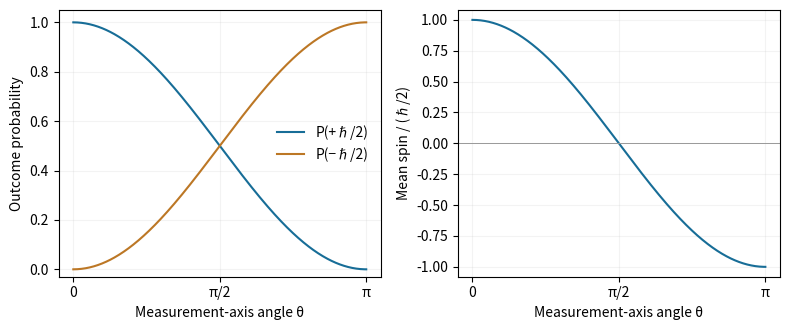

The matplotlib source for this figure: (Note: this script raises an exception after producing the figure.)
"""Original explanatory figure. Python 3.14, matplotlib 3.10, numpy 2.3; writes basename PNG to cwd, normally the mirrored _media directory."""
from pathlib import Path
import numpy as np
import matplotlib
matplotlib.use('Agg')
import matplotlib.pyplot as plt
from matplotlib.patches import Rectangle,Polygon,Circle
plt.rcParams.update({'font.size':10,'figure.facecolor':'white','axes.facecolor':'white'})

fig,axs=plt.subplots(1,2,figsize=(8,3.4));theta=np.linspace(0,np.pi,500);axs[0].plot(theta,np.cos(theta/2)**2,label='P(+ℏ/2)',color='#176d97');axs[0].plot(theta,np.sin(theta/2)**2,label='P(−ℏ/2)',color='#bc7725');axs[0].set(ylabel='Outcome probability',ylim=(-.03,1.05));axs[0].legend(frameon=False)
axs[1].plot(theta,np.cos(theta),color='#176d97');axs[1].set(ylabel='Mean spin / (ℏ/2)',ylim=(-1.08,1.08));axs[1].axhline(0,color='.6',lw=.7)
for ax in axs:ax.set(xlabel='Measurement-axis angle θ',xticks=[0,np.pi/2,np.pi],xticklabels=['0','π/2','π']);ax.grid(alpha=.15)
fig.tight_layout()

fig.savefig(Path(__file__).with_suffix('.png').name,dpi=150,facecolor='white',bbox_inches='tight');plt.close(fig)
